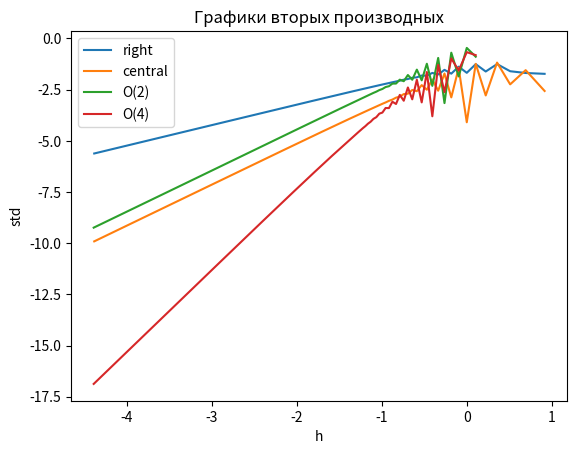

The script that saved this image:
# Импорт требуемых библиотек
import numpy as np
from matplotlib import pyplot as plt

# Условие:
print('Guba F(x)=cosh(e^-x^2) x=[-5,5]\n')
A = -5  # float(input()) # Левая раницf отрезка
B = 5  # float(input())  # Правая границы отрезка
M = 800  # int(input()) число шагов

# 1 Пункт

# Вычисление аналитической производной
'''
from sympy import diff, symbols, cosh, exp
y = symbols('y')
d_f_a = diff(cosh(exp(-(y ** 2))), y)
print('\nAnalytic diff F(y) =', d_f_a,
      '\n' if d_f_a != 0 else 'The function is not differentiable')
'''

# Создаю функции для рассчёта
# Правая функций для расчёта первой производной(ниже точность)
def diff_1_right(func, step, quan):
    dif_func = np.zeros(quan - 1)  # Для крайней правой точки вычислять производную не нужно
    for i in range(quan - 1):
        dif_func[i] = (func[i + 1] - func[i]) / step  # Просто по формуле
    return dif_func
# Центральная
def diff_1_central(func, step, quan):
    dif_func = np.zeros(quan - 2)  # Для крайних точек вычислять производную не нужно
    for i in range(quan - 2):
        dif_func[i] += (func[(i + 1) + 1] - func[(i + 1) - 1]) / (2 * step)  # Просто по формуле
    return dif_func
# Заполнение массива функции
def in_put(func, value, quan):
    for i in range(quan):
        func[i] = np.cosh(np.exp(-(value[i] ** 2)))  # Просто по формуле
    return func
# Среднеквадратичное отклонение
def standard_deviation(func_chis, func_anal, quan):
    amount = 0
    for i in range(quan - 1):
        amount += (func_chis[i] - func_anal[i]) ** 2  # Просто по формуле
    deviation = np.sqrt(amount / (quan - 1))
    return deviation
# Заполнение массива функции
def analytic_func_in(func_anal, value, quan):  # Заполняется массив значений функции аналитической массивом равномерых иксов в зависимости от числа узлов
    for i in range(quan):
        func_anal[i] = -2 * np.exp(-(value[i] ** 2)) * value[i] * np.sinh(np.exp(-(value[i] ** 2)))  # Просто по формуле
    return func_anal
# Просто задаю точки и выполняю рассчёт
h = np.zeros(M)  # массив шагов (М штук)
L = np.zeros(M)  # массив чисел узлов (М штук int)
L[0] = 5
std_r = np.zeros(M)  # массив значинеий ско для правой производной отвечающих итому элементу шага (М штук)
std_c = np.zeros(M)  # массив значинеий ско для центральной производной отвечающих итому элементу шага (М штук)
for i in range(M - 1):
    L[i + 1] = L[i] + 1  # Наращиваю число узлов
# Задаю шаг
if A != B and M != 0:
    for j in range(M):
        h[j] = (B - A) / (int(L[j]) - 1)
else:
    print('err inp')
# Пробигая все М шагов выполняем задание:
for k in range(M):
    N = int(L[k])
    # Задание массивов под узлы:
    x = np.linspace(A, B, N) # Задание равномерной сетки
    f_r = np.zeros(N)
    f_c = np.zeros(N)
    a_f = np.zeros(N)
    # Набиваю функции значениями иксов
    in_put(f_r, x, N)
    in_put(f_c, x, N)
    analytic_func_in(a_f, x, N)
    # Дифференцирую функции
    f_r = diff_1_right(f_r, h[k], N)
    f_c = diff_1_central(f_c, h[k], N)
    a_f = np.delete(a_f, -1)
    a_f = np.delete(a_f, 0)
# Вывод массива данных производных  print(f_c)
    # Рассчёт СКО
    std_r[k] = standard_deviation(f_r, a_f, N - 1)
    std_c[k] = standard_deviation(f_c, a_f, N - 2)
# Построение графиков
plt.plot(np.log(h), np.log(std_r), label="right")  # Строю график 1
plt.plot(np.log(h), np.log(std_c), label="central")  # Строю график 2
plt.legend()  # Подписи по красоте
plt.xlabel('h')
plt.ylabel('std')
plt.title("Графики первых производных")   # Название
plt.show()  # Чтобы вывело графики

#k=
s1 = np. zeros(N-200)
s2 = np. zeros(N-200)
for i in range(100, N-100):
  s1[i-100] = (np.log(std_r[i-10]) - np.log(std_r[i])) / (np.log(h[i-10]) - np.log(h[i]))
  s2[i-100] = (np.log(std_c[i-10]) - np.log(std_c[i])) / (np.log(h[i-10]) - np.log(h[i]))
print(np.mean(s1), '+-', 2*np.std(s1))
print(np.mean(s2), '+-', 2*np.std(s2))
# 2 Пункт

# Создаю функции для рассчёта
# Вторая производная второго порядка точности
def diff_2_ord2(func, step, quan):
    dif_func = np.zeros(quan - 2)
    for i in range(quan - 2):
        dif_func[i] = (func[(i + 1) + 1] - 2 * func[(i + 1)] + func[(i + 1) - 1]) / (step * step) # Просто по формуле
    return dif_func
# Вторая производная 4 порядка точности
def diff_2_ord4(func, step, quan):
    dif_func = np.zeros(quan - 4)
    for i in range(quan - 4):
        dif_func[i]=(-func[i+2+2]+16*func[i+1+2]-30*func[2+i]+16*func[i+2-1]-func[i-2+2])/(12*step**2)
    return dif_func
# Аналитический расчёт 2 произв
def anal_input(fun_anal, val):
    for i in range(len(fun_anal)-1):
        fun_anal[i]=4*np.exp(-(val[i]**2))*(val[i]**2)*np.sinh(np.exp(-(val[i]**2)))-2*np.exp(-(val[i]**2))*np.sinh(np.exp(-(val[i]**2)))+4*np.exp(-2*(val[i]**2))*(val[i]**2)*np.cosh(np.exp(-(val[i]**2)))
    return fun_anal
# Среднеквадратичное отклонение
def standard_deviation(func_chis, func_anal, quan):
    amount = 0
    for i in range(quan):
        amount = amount + (func_chis[i] - func_anal[i]) ** 2  # Просто по формуле
    deviation = np.sqrt(amount / (quan - 1))
    return deviation
# Заполнение функций
def inp(func, value):
    for i in range(len(func)):
        func[i] = np.cosh(np.exp(-(value[i] ** 2)))
    return func  # Возвращаем итог
# Просто задаю точки и выполняю рассчёт
h = np.zeros(M)  # массив шагов (М штук)
L = np.zeros(M)  # массив чисел узлов (М штук int)
L[0] = 10  # начинается с 10 точек на оси икс
std_2 = np.zeros(M)  # массив значинеий ско для правой производной отвечающих итому элементу шага (М штук)
std_4 = np.zeros(M)  # массив значинеий ско для центральной производной отвечающих итому элементу шага (М штук)
for i in range(M - 1):
    L[i + 1] = L[i] + 1  # Наращиваю число узлов
# Задаю шаг
if A != B and M != 0:
    for j in range(M):
        h[j] = (B - A) / (int(L[j]) - 1)
else:
    print('err inp')
# Пробигая все М шагов выполняем задание:
for k in range(M):
    N = int(L[k])
    # Задание массивов под узлы:
    x = np.linspace(A, B, N)  # Задание равномерной сетки
    f_2 = np.zeros(N)
    f_4 = np.zeros(N)
    a_f = np.zeros(N)
    # Набиваю функции значениями иксов
    f_2 = inp(f_2, x)
    f_4 = inp(f_4, x)
    a_f = anal_input(a_f, x)
    # Дифференцирую функции
    f_2 = diff_2_ord2(f_2, h[k], N)
    f_4 = diff_2_ord4(f_4, h[k], N)
    a_f = a_f[1:-1]
    # Рассчёт СКО
    std_2[k] = standard_deviation(f_2, a_f, N - 4)
    a_f = a_f[1:-1]
    std_4[k] = standard_deviation(f_4, a_f, N - 4)

def standard_deviation(func_chis, func_anal, quan):
    amount = 0
    for i in range(quan):
        amount = amount + (func_chis[i] - func_anal[i]) ** 2  # Просто по формуле
    deviation = np.sqrt(amount / (quan - 1))
    return deviation
# Построение графиков
plt.plot(np.log(h), np.log(std_2), label="O(2)")  # Строю график 1
plt.plot(np.log(h), np.log(std_4), label="O(4)")  # Строю график 2
plt.legend()
plt.xlabel('h')
plt.ylabel('std')
plt.title("Графики вторых производных")   # Название
plt.show()  # Чтобы вывело графики

#k =
s3 = np. zeros(N-180)
s4 = np. zeros(N-180)
for i in range(90, N-90):
  s3[i-90] = (np.log(std_2[i-10]) - np.log(std_2[i])) / (np.log(h[i-10]) - np.log(h[i]))
  s4[i-90] = (np.log(std_4[i-10]) - np.log(std_4[i])) / (np.log(h[i-10]) - np.log(h[i]))
print(np.mean(s3), '+-', 2*np.std(s3))
print(np.mean(s4), '+-', 2*np.std(s4))

'''
#Шаг меняется от изменения границ
def X(left, right, quan):
    x = np.linspace(left, right, quan)
    return x
N = 25
a = np.zeros(M)
a[0] = A
for i in range(M-1):
    a[1+i] = a[i] - 1/N
b = np.zeros(M)
b[0] = B
for i in range(M-1):
    b[i+1] = b[i] + 1/N
h = np.zeros(M)
for i in range(M):
    h[i] = (b[i] - a[i]) / N
f_r = np.zeros(M)
f_c = np.zeros(M)
a_f = np.zeros(M)
std_r = np.zeros(M)
std_c = np.zeros(M)
for i in range(M):

    std_c[i] = standard_deviation(diff_1_central(in_put(f_c, X(a[i], b[i], N), N), h[i], N), analytic_func_in(a_f, X(a[i], b[i], N), N - 1), N - 1)
    std_r[i] = standard_deviation(diff_1_right(in_put(f_r, X(a[i],b[i], N), N), h[i], N), analytic_func_in(a_f, X(a[i], b[i], N), N), N)
plt.plot(np.log2(h), np.log2(std_r), label="r")
plt.plot(np.log2(h), np.log2(std_c), label="c")
plt.legend()
'''
